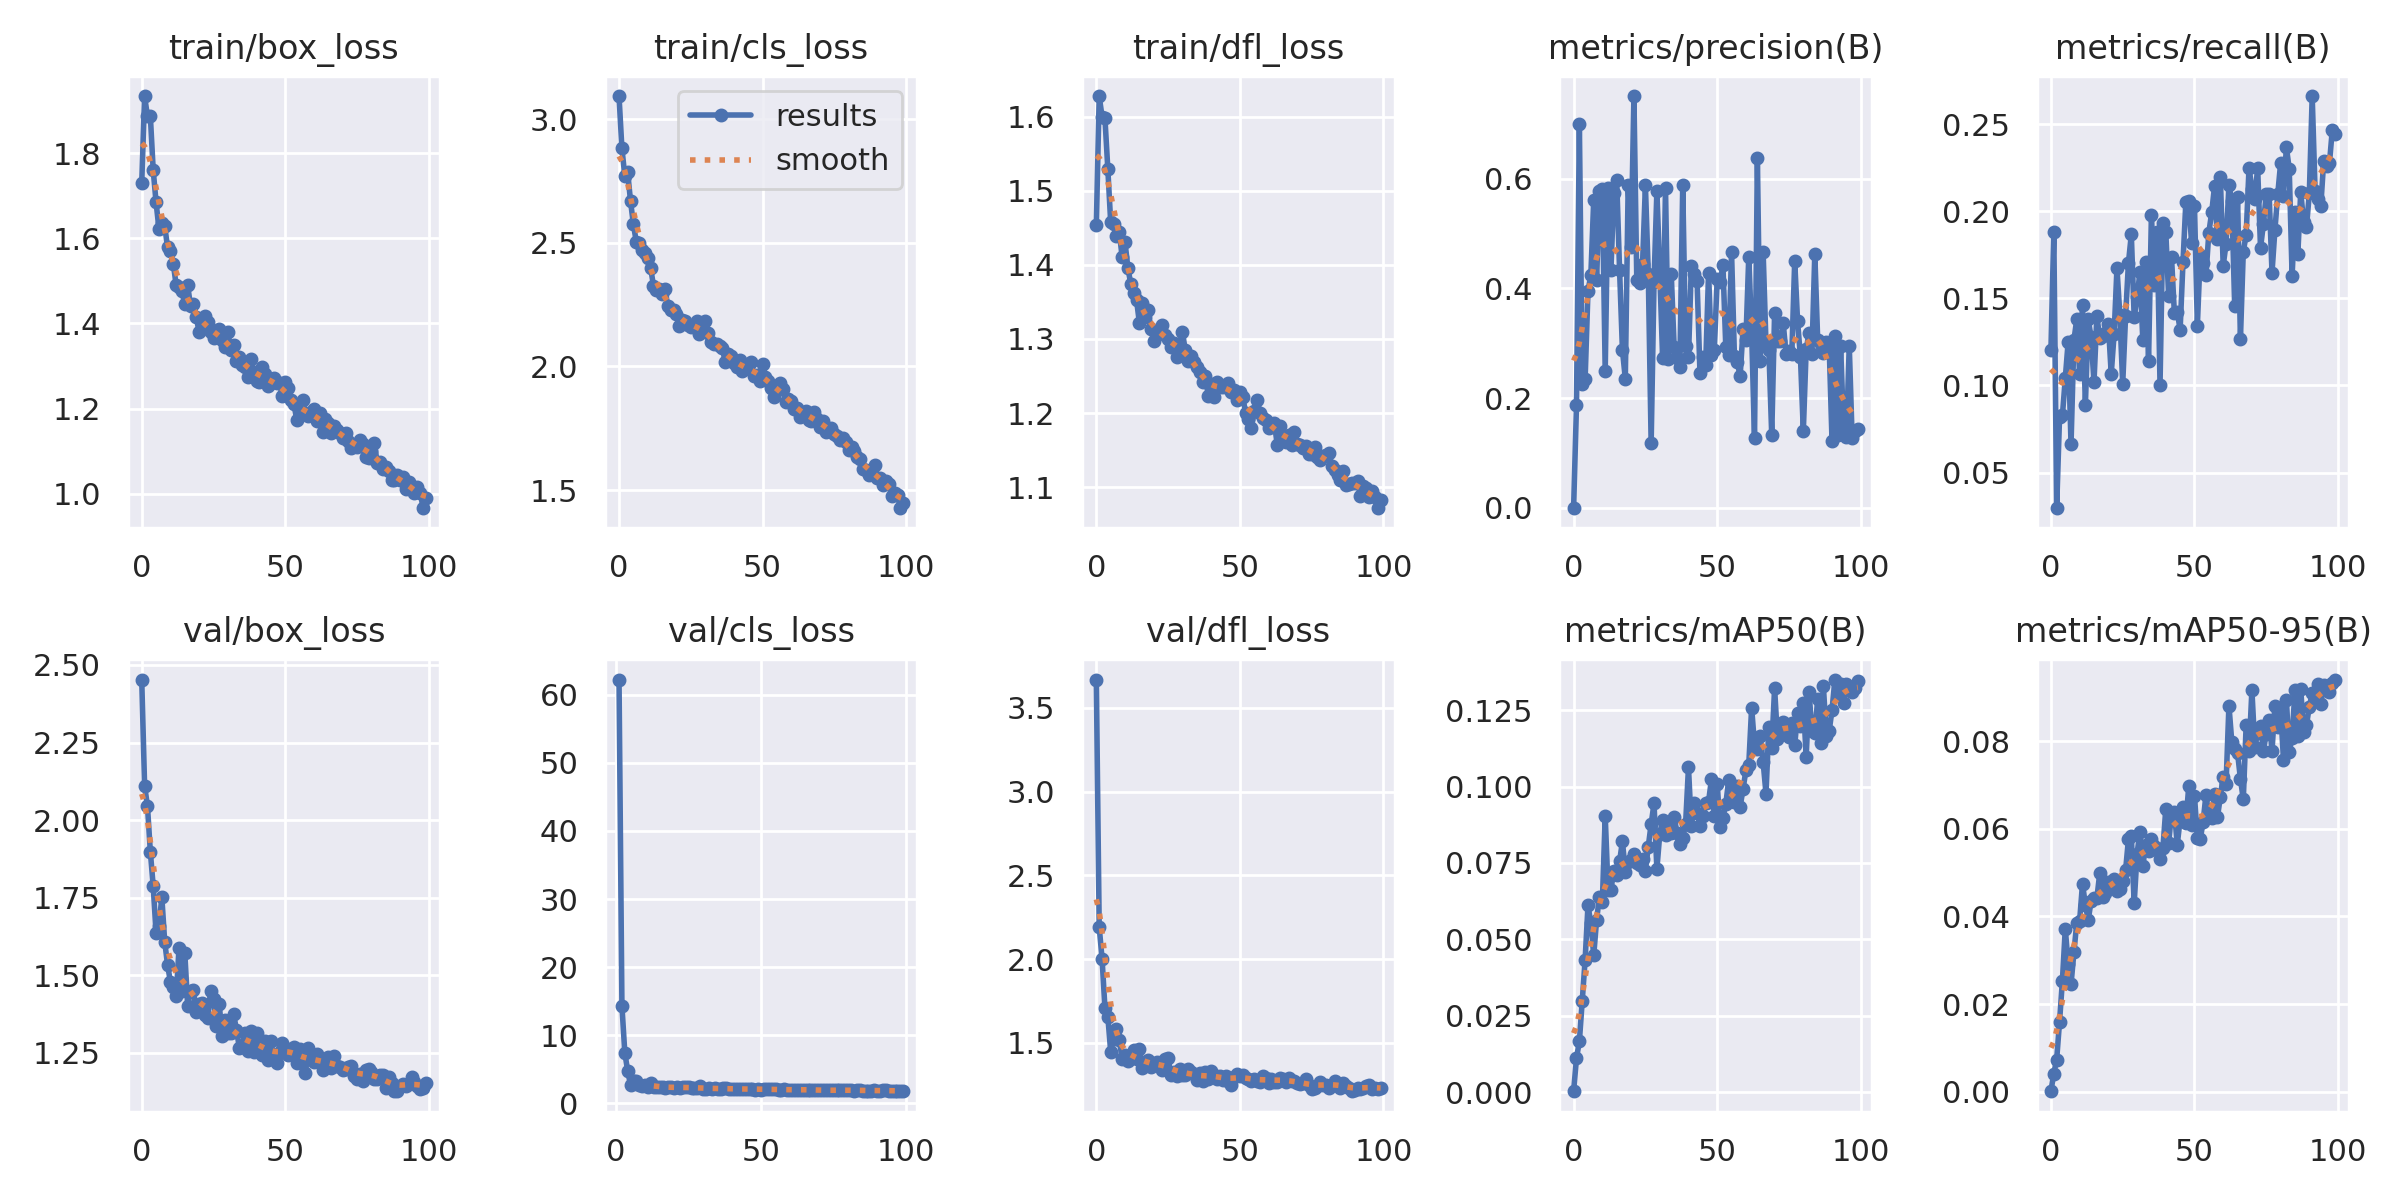

Data behind this chart, as committed beside it:
epoch, train/box_loss, train/cls_loss, train/dfl_loss, metrics/precision(B), metrics/recall(B), metrics/mAP50(B), metrics/mAP50-95(B), val/box_loss, val/cls_loss, val/dfl_loss, lr/pg0, lr/pg1, lr/pg2
0, 1.73, 3.093, 1.454, 0.0006, 0.1203, 0.00044, 0.00017, 2.452, inf, 3.668, 0.0704, 0.003289, 0.003289
1, 1.934, 2.882, 1.628, 0.1875, 0.1884, 0.01122, 0.00414, 2.111, 62.17, 2.192, 0.04033, 0.006557, 0.006557
2, 1.887, 2.772, 1.6, 0.6998, 0.02987, 0.01665, 0.00735, 2.045, 14.32, 2.001, 0.0102, 0.009758, 0.009758
3, 1.888, 2.787, 1.598, 0.2266, 0.08166, 0.02995, 0.01594, 1.898, 7.429, 1.709, 0.009703, 0.009703, 0.009703
4, 1.76, 2.669, 1.53, 0.2342, 0.08276, 0.04327, 0.02536, 1.787, 4.732, 1.657, 0.009703, 0.009703, 0.009703
5, 1.685, 2.575, 1.458, 0.3954, 0.1041, 0.06112, 0.03718, 1.636, 2.669, 1.448, 0.009604, 0.009604, 0.009604
6, 1.622, 2.505, 1.455, 0.4246, 0.1251, 0.05527, 0.02917, 1.658, 3.31, 1.523, 0.009505, 0.009505, 0.009505
7, 1.637, 2.501, 1.44, 0.5611, 0.06612, 0.04479, 0.02448, 1.752, 3.239, 1.585, 0.009406, 0.009406, 0.009406
8, 1.63, 2.472, 1.444, 0.4153, 0.126, 0.05638, 0.03178, 1.609, 2.676, 1.515, 0.009307, 0.009307, 0.009307
9, 1.579, 2.458, 1.41, 0.5769, 0.1381, 0.06404, 0.03853, 1.533, 2.629, 1.405, 0.009208, 0.009208, 0.009208
10, 1.57, 2.439, 1.431, 0.5813, 0.1066, 0.0622, 0.03899, 1.479, 2.757, 1.426, 0.009109, 0.009109, 0.009109
11, 1.54, 2.4, 1.396, 0.249, 0.1462, 0.09041, 0.0475, 1.462, 2.465, 1.393, 0.00901, 0.00901, 0.00901
12, 1.49, 2.326, 1.375, 0.5832, 0.08898, 0.0662, 0.04258, 1.433, 2.972, 1.411, 0.008911, 0.008911, 0.008911
13, 1.486, 2.311, 1.362, 0.4341, 0.1379, 0.06629, 0.0392, 1.589, 2.441, 1.458, 0.008812, 0.008812, 0.008812
14, 1.476, 2.313, 1.353, 0.5743, 0.1276, 0.07251, 0.04356, 1.45, 2.464, 1.401, 0.008713, 0.008713, 0.008713
15, 1.445, 2.293, 1.322, 0.5979, 0.102, 0.07091, 0.04417, 1.572, 2.437, 1.463, 0.008614, 0.008614, 0.008614
16, 1.49, 2.315, 1.349, 0.4338, 0.1399, 0.0755, 0.04416, 1.403, 2.42, 1.349, 0.008515, 0.008515, 0.008515
17, 1.441, 2.242, 1.33, 0.2878, 0.1271, 0.08209, 0.04982, 1.45, 2.3, 1.366, 0.008416, 0.008416, 0.008416
18, 1.445, 2.229, 1.339, 0.2355, 0.1282, 0.07212, 0.04433, 1.454, 2.389, 1.398, 0.008317, 0.008317, 0.008317
19, 1.415, 2.227, 1.314, 0.5886, 0.13, 0.07544, 0.04537, 1.383, 2.426, 1.357, 0.008218, 0.008218, 0.008218
20, 1.38, 2.211, 1.298, 0.4751, 0.1354, 0.07591, 0.04787, 1.406, 2.334, 1.374, 0.008119, 0.008119, 0.008119
21, 1.387, 2.165, 1.311, 0.7504, 0.1066, 0.07801, 0.0477, 1.41, 2.353, 1.382, 0.00802, 0.00802, 0.00802
22, 1.417, 2.188, 1.31, 0.4147, 0.1293, 0.07509, 0.04848, 1.371, 2.286, 1.365, 0.007921, 0.007921, 0.007921
23, 1.404, 2.183, 1.319, 0.4101, 0.1675, 0.07444, 0.04574, 1.364, 2.381, 1.336, 0.007822, 0.007822, 0.007822
24, 1.38, 2.168, 1.305, 0.4438, 0.1406, 0.07619, 0.04624, 1.45, 2.409, 1.406, 0.007723, 0.007723, 0.007723
25, 1.365, 2.159, 1.299, 0.5879, 0.1008, 0.07253, 0.04809, 1.423, 2.388, 1.409, 0.007624, 0.007624, 0.007624
26, 1.377, 2.163, 1.289, 0.4271, 0.1397, 0.08038, 0.05048, 1.337, 2.313, 1.309, 0.007525, 0.007525, 0.007525
27, 1.387, 2.184, 1.295, 0.1174, 0.1704, 0.0877, 0.05762, 1.407, 2.269, 1.326, 0.007426, 0.007426, 0.007426
28, 1.362, 2.13, 1.276, 0.4118, 0.1868, 0.09447, 0.0583, 1.304, 2.223, 1.303, 0.007327, 0.007327, 0.007327
29, 1.344, 2.15, 1.283, 0.5776, 0.1391, 0.07302, 0.04297, 1.357, 2.515, 1.346, 0.007228, 0.007228, 0.007228
30, 1.379, 2.185, 1.309, 0.4298, 0.1507, 0.08445, 0.05434, 1.315, 2.157, 1.308, 0.007129, 0.007129, 0.007129
31, 1.339, 2.135, 1.284, 0.2727, 0.1651, 0.08917, 0.05922, 1.315, 2.173, 1.307, 0.00703, 0.00703, 0.00703
32, 1.349, 2.098, 1.27, 0.5833, 0.1261, 0.08418, 0.05139, 1.375, 2.243, 1.343, 0.006931, 0.006931, 0.006931
33, 1.313, 2.09, 1.278, 0.2721, 0.1709, 0.08775, 0.05636, 1.325, 2.162, 1.324, 0.006832, 0.006832, 0.006832
34, 1.321, 2.092, 1.269, 0.4269, 0.1142, 0.0848, 0.05496, 1.267, 2.255, 1.312, 0.006733, 0.006733, 0.006733
35, 1.301, 2.082, 1.262, 0.2938, 0.1981, 0.09016, 0.05765, 1.269, 2.157, 1.278, 0.006634, 0.006634, 0.006634
36, 1.297, 2.076, 1.256, 0.2738, 0.1577, 0.08484, 0.05614, 1.316, 2.168, 1.317, 0.006535, 0.006535, 0.006535
37, 1.275, 2.016, 1.242, 0.2561, 0.1884, 0.08114, 0.05504, 1.256, 2.231, 1.27, 0.006436, 0.006436, 0.006436
38, 1.318, 2.049, 1.25, 0.5878, 0.1004, 0.08328, 0.05307, 1.321, 2.221, 1.326, 0.006337, 0.006337, 0.006337
39, 1.285, 2.042, 1.223, 0.2954, 0.1934, 0.08776, 0.05555, 1.251, 2.15, 1.282, 0.006238, 0.006238, 0.006238
40, 1.264, 2.013, 1.239, 0.2743, 0.1884, 0.1062, 0.06441, 1.315, 2.131, 1.331, 0.006139, 0.006139, 0.006139
41, 1.262, 1.999, 1.222, 0.441, 0.1515, 0.08701, 0.05675, 1.275, 2.156, 1.31, 0.00604, 0.00604, 0.00604
42, 1.298, 2.026, 1.242, 0.4262, 0.1736, 0.09456, 0.06347, 1.243, 2.112, 1.284, 0.005941, 0.005941, 0.005941
43, 1.282, 1.982, 1.236, 0.4135, 0.1414, 0.09148, 0.06389, 1.289, 2.098, 1.3, 0.005842, 0.005842, 0.005842
44, 1.253, 1.99, 1.236, 0.2462, 0.1423, 0.08704, 0.05639, 1.228, 2.115, 1.281, 0.005743, 0.005743, 0.005743
45, 1.259, 1.996, 1.237, 0.2752, 0.1321, 0.09039, 0.06209, 1.288, 2.196, 1.304, 0.005644, 0.005644, 0.005644
46, 1.273, 2.018, 1.241, 0.2613, 0.1709, 0.09465, 0.06487, 1.232, 2.098, 1.27, 0.005545, 0.005545, 0.005545
47, 1.261, 1.961, 1.229, 0.4288, 0.2056, 0.0951, 0.0614, 1.218, 2.168, 1.25, 0.005446, 0.005446, 0.005446
48, 1.259, 1.964, 1.231, 0.2787, 0.2059, 0.1023, 0.0697, 1.253, 2.025, 1.294, 0.005347, 0.005347, 0.005347
49, 1.229, 1.942, 1.217, 0.2873, 0.1817, 0.0902, 0.0608, 1.283, 2.126, 1.314, 0.005248, 0.005248, 0.005248
50, 1.262, 2.01, 1.229, 0.417, 0.2029, 0.101, 0.06751, 1.266, 2.052, 1.304, 0.005149, 0.005149, 0.005149
51, 1.248, 1.959, 1.222, 0.4117, 0.1344, 0.08681, 0.05785, 1.242, 2.131, 1.306, 0.00505, 0.00505, 0.00505
52, 1.22, 1.939, 1.2, 0.442, 0.1752, 0.08976, 0.05763, 1.264, 2.111, 1.291, 0.004951, 0.004951, 0.004951
53, 1.211, 1.913, 1.192, 0.2932, 0.1702, 0.09431, 0.06153, 1.27, 2.081, 1.281, 0.004852, 0.004852, 0.004852
54, 1.174, 1.876, 1.18, 0.2787, 0.1633, 0.102, 0.06777, 1.217, 2.088, 1.274, 0.004753, 0.004753, 0.004753
55, 1.195, 1.916, 1.202, 0.4671, 0.1878, 0.09712, 0.06283, 1.264, 2.056, 1.281, 0.004654, 0.004654, 0.004654
56, 1.22, 1.934, 1.218, 0.2777, 0.1995, 0.09494, 0.06256, 1.23, 2.011, 1.273, 0.004555, 0.004555, 0.004555
57, 1.19, 1.909, 1.2, 0.265, 0.2147, 0.1001, 0.06785, 1.184, 2.021, 1.264, 0.004456, 0.004456, 0.004456
58, 1.181, 1.857, 1.194, 0.2403, 0.184, 0.09343, 0.06263, 1.265, 2.058, 1.303, 0.004357, 0.004357, 0.004357
59, 1.191, 1.868, 1.191, 0.3253, 0.2199, 0.09911, 0.06726, 1.238, 2.035, 1.291, 0.004258, 0.004258, 0.004258
... 40 more rows
